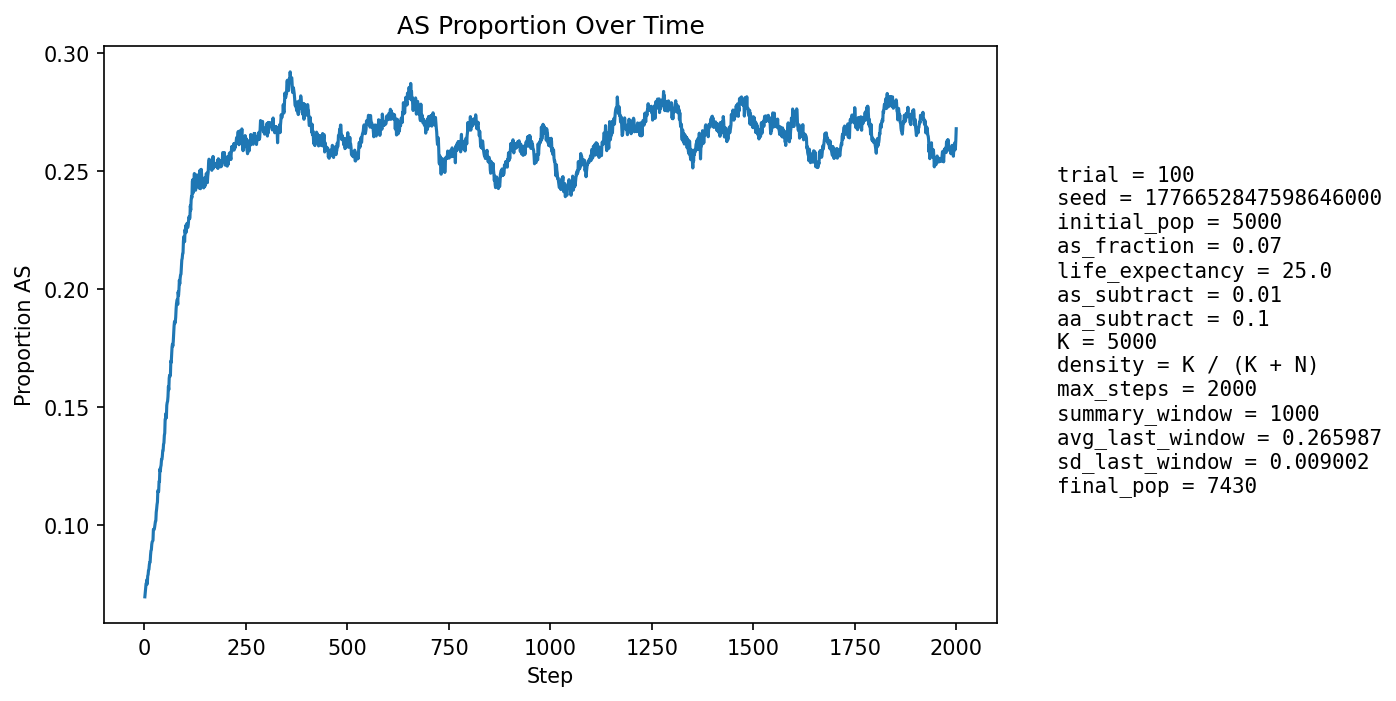

Data behind this chart, as committed beside it:
step, population_size, births, newborn_AA, newborn_AS, newborn_SS, prop_newborn_AA, prop_newborn_AS, prop_newborn_SS, prop_repro_AA, prop_repro_AS, prop_AS_population
1, 5309, 1294, 1207, 84, 3, 0.9328, 0.06491, 0.002318, 0.9316, 0.06842, 0.0695
2, 5396, 1255, 1167, 87, 1, 0.9299, 0.06932, 0.0007968, 0.9316, 0.06839, 0.07153
3, 5478, 1245, 1155, 89, 1, 0.9277, 0.07149, 0.0008032, 0.9316, 0.06837, 0.07338
4, 5522, 1208, 1116, 89, 3, 0.9238, 0.07368, 0.002483, 0.9281, 0.07188, 0.07515
5, 5629, 1253, 1166, 85, 2, 0.9306, 0.06784, 0.001596, 0.9272, 0.07281, 0.07532
6, 5731, 1280, 1185, 91, 4, 0.9258, 0.07109, 0.003125, 0.925, 0.075, 0.07678
7, 5832, 1301, 1222, 76, 3, 0.9393, 0.05842, 0.002306, 0.9226, 0.07736, 0.07493
8, 5924, 1310, 1207, 102, 1, 0.9214, 0.07786, 0.0007634, 0.92, 0.07996, 0.07833
9, 6019, 1327, 1227, 97, 3, 0.9246, 0.0731, 0.002261, 0.9193, 0.08072, 0.07892
10, 6115, 1344, 1237, 106, 1, 0.9204, 0.07887, 0.000744, 0.918, 0.08201, 0.08078
11, 6214, 1362, 1258, 101, 3, 0.9236, 0.07416, 0.002203, 0.9197, 0.08028, 0.08111
12, 6324, 1390, 1279, 111, 0, 0.9201, 0.07986, 0.0, 0.9185, 0.08149, 0.08302
13, 6404, 1386, 1275, 108, 3, 0.9199, 0.07792, 0.002165, 0.9171, 0.08286, 0.08417
14, 6483, 1392, 1288, 102, 2, 0.9253, 0.07328, 0.001437, 0.9149, 0.08507, 0.08422
15, 6548, 1399, 1274, 121, 4, 0.9107, 0.08649, 0.002859, 0.9141, 0.08587, 0.0872
16, 6617, 1415, 1288, 124, 3, 0.9102, 0.08763, 0.00212, 0.9128, 0.08724, 0.08901
17, 6676, 1422, 1304, 116, 2, 0.917, 0.08158, 0.001406, 0.9113, 0.08868, 0.08942
18, 6727, 1427, 1295, 128, 4, 0.9075, 0.0897, 0.002803, 0.9115, 0.08851, 0.09172
19, 6779, 1433, 1306, 124, 3, 0.9114, 0.08653, 0.002094, 0.9083, 0.09167, 0.09279
20, 6829, 1439, 1319, 120, 0, 0.9166, 0.08339, 0.0, 0.9065, 0.09354, 0.09313
21, 6871, 1445, 1323, 119, 3, 0.9156, 0.08235, 0.002076, 0.9055, 0.0945, 0.09344
22, 6906, 1450, 1297, 148, 5, 0.8945, 0.1021, 0.003448, 0.9033, 0.09672, 0.09803
23, 6948, 1455, 1322, 131, 2, 0.9086, 0.09003, 0.001375, 0.9016, 0.09841, 0.09816
24, 6976, 1457, 1326, 126, 5, 0.9101, 0.08648, 0.003432, 0.9012, 0.09879, 0.09805
25, 7014, 1461, 1332, 129, 0, 0.9117, 0.0883, 0.0, 0.9011, 0.09889, 0.09894
26, 7042, 1465, 1328, 135, 2, 0.9065, 0.09215, 0.001365, 0.8966, 0.1034, 0.1004
27, 7066, 1469, 1327, 139, 3, 0.9033, 0.09462, 0.002042, 0.8957, 0.1043, 0.1015
28, 7083, 1471, 1331, 133, 7, 0.9048, 0.09041, 0.004759, 0.896, 0.104, 0.1017
29, 7102, 1473, 1309, 158, 6, 0.8887, 0.1073, 0.004073, 0.8955, 0.1045, 0.1053
30, 7120, 1476, 1317, 153, 6, 0.8923, 0.1037, 0.004065, 0.8953, 0.1047, 0.1067
31, 7133, 1477, 1314, 155, 8, 0.8896, 0.1049, 0.005416, 0.8939, 0.1061, 0.1086
32, 7155, 1479, 1327, 152, 0, 0.8972, 0.1028, 0.0, 0.8933, 0.1067, 0.1097
33, 7166, 1480, 1297, 179, 4, 0.8764, 0.1209, 0.002703, 0.8894, 0.1106, 0.1146
34, 7178, 1481, 1322, 153, 6, 0.8926, 0.1033, 0.004051, 0.8885, 0.1115, 0.114
35, 7187, 1483, 1326, 150, 7, 0.8941, 0.1011, 0.00472, 0.8859, 0.1141, 0.1142
36, 7201, 1485, 1305, 176, 4, 0.8788, 0.1185, 0.002694, 0.8843, 0.1157, 0.1185
37, 7218, 1486, 1328, 157, 1, 0.8937, 0.1057, 0.0006729, 0.8787, 0.1213, 0.1183
38, 7218, 1486, 1285, 190, 11, 0.8647, 0.1279, 0.007402, 0.8777, 0.1223, 0.1237
39, 7233, 1487, 1322, 161, 4, 0.889, 0.1083, 0.00269, 0.8778, 0.1222, 0.1228
40, 7237, 1488, 1311, 172, 5, 0.881, 0.1156, 0.00336, 0.8739, 0.1261, 0.1245
41, 7246, 1489, 1316, 169, 4, 0.8838, 0.1135, 0.002686, 0.8743, 0.1257, 0.1253
42, 7252, 1489, 1303, 182, 4, 0.8751, 0.1222, 0.002686, 0.8701, 0.1299, 0.1277
43, 7258, 1491, 1314, 173, 4, 0.8813, 0.116, 0.002683, 0.87, 0.13, 0.1277
44, 7261, 1492, 1308, 177, 7, 0.8767, 0.1186, 0.004692, 0.8687, 0.1313, 0.129
45, 7266, 1492, 1298, 187, 7, 0.87, 0.1253, 0.004692, 0.8693, 0.1307, 0.1314
46, 7275, 1494, 1310, 175, 9, 0.8768, 0.1171, 0.006024, 0.8665, 0.1335, 0.1315
47, 7282, 1496, 1298, 190, 8, 0.8676, 0.127, 0.005348, 0.8649, 0.1351, 0.1342
48, 7286, 1495, 1304, 184, 7, 0.8722, 0.1231, 0.004682, 0.8641, 0.1359, 0.1348
49, 7292, 1495, 1288, 201, 6, 0.8615, 0.1344, 0.004013, 0.8615, 0.1385, 0.138
50, 7298, 1496, 1299, 191, 6, 0.8683, 0.1277, 0.004011, 0.8621, 0.1379, 0.1389
51, 7298, 1495, 1258, 227, 10, 0.8415, 0.1518, 0.006689, 0.8597, 0.1403, 0.1448
52, 7305, 1495, 1286, 200, 9, 0.8602, 0.1338, 0.00602, 0.8592, 0.1408, 0.145
53, 7307, 1497, 1278, 208, 11, 0.8537, 0.1389, 0.007348, 0.8558, 0.1442, 0.1473
54, 7318, 1496, 1309, 183, 4, 0.875, 0.1223, 0.002674, 0.8547, 0.1453, 0.1454
55, 7320, 1497, 1267, 225, 5, 0.8464, 0.1503, 0.00334, 0.8487, 0.1513, 0.1507
56, 7323, 1497, 1277, 213, 7, 0.853, 0.1423, 0.004676, 0.8468, 0.1532, 0.1519
57, 7329, 1498, 1288, 206, 4, 0.8598, 0.1375, 0.00267, 0.8443, 0.1557, 0.1524
58, 7326, 1498, 1274, 213, 11, 0.8505, 0.1422, 0.007343, 0.8454, 0.1546, 0.1544
59, 7335, 1500, 1259, 235, 6, 0.8393, 0.1567, 0.004, 0.8415, 0.1585, 0.1587
60, 7337, 1499, 1287, 204, 8, 0.8586, 0.1361, 0.005337, 0.8391, 0.1609, 0.1573
... 1,940 more rows
